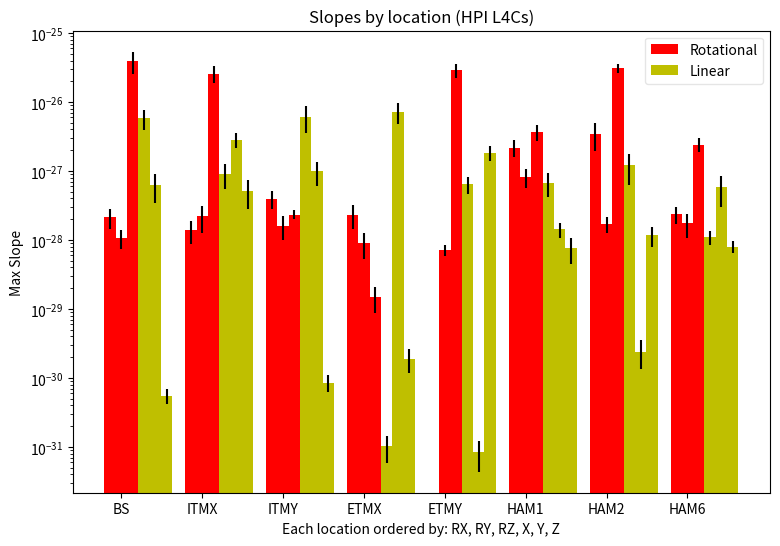

Generate this figure with matplotlib:
# -*- coding: utf-8 -*-
"""
Spyder Editor

This is a temporary script file.
"""

import numpy as np
import matplotlib.pyplot as plt

N = 8
rot1 = (2.1374843572e-28, 1.39022425208e-28, 3.97461945027e-28, 2.34208296966e-28, 0, 2.18864645655e-27, 3.42287217651e-27, 2.37939356605e-28)
rot1Std = (6.97556826824e-29, 5.08254417314e-29, 1.14545110958e-28, 8.88875057904e-29, 0, 5.88453346638e-28, 1.49695435884e-27, 6.60495756017e-29)

rot2 = (1.08249310608e-28, 2.20635800478e-28, 1.60571505682e-28, 8.95289854378e-29, 7.11013836229e-29, 8.11710496305e-28, 1.71609182815e-28, 1.73935659009e-28)
rot2Std = (3.35467914241e-29, 9.42027465576e-29, 6.04356686081e-29, 3.71220379284e-29, 1.276425212e-29, 2.41937175768e-28, 4.72014918475e-29, 6.7671832184e-29)

rot3 = (3.97775831075e-26, 2.58103573215e-26, 2.33588693011e-28, 1.48614362339e-29, 2.89271034541e-26, 3.72563807902e-27, 3.08229903031e-26, 2.41897573927e-27)
rot3Std = (1.38635566704e-26, 7.11196552929e-27, 3.42667464941e-29, 6.22752702756e-30, 6.92524663535e-27, 9.7083776029e-28, 4.86219590623e-27, 5.46916995739e-28)

'''rot4 = ()
rot4Std = ()

rot5 = ()
rot5Std = ()

rot6 = ()
rot6Std = ()'''

ind = np.arange(N)  # the x locations for the groups
width = 0.35 / 2.5      # the width of the bars

fig, ax = plt.subplots(figsize=(9,6))
rects1 = ax.bar(ind, rot1, width, color='r', yerr=rot1Std)
rects2 = ax.bar(ind + width, rot2, width, color='r', yerr=rot2Std)
rects3 = ax.bar(ind + 2 * width, rot3, width, color='r', yerr=rot3Std)
'''rects4 = ax.bar(ind + 3 * width, rot4, width, color='r', yerr=rot4Std)
rects5 = ax.bar(ind + 4 * width, rot5, width, color='r', yerr=rot5Std)
rects6 = ax.bar(ind + 5 * width, rot6, width, color='r', yerr=rot6Std)'''

lin1 = (5.81244577918e-27, 9.14585742236e-28, 6.12635210327e-27, 1.02000249965e-31, 6.39805256648e-28, 6.76680920388e-28, 1.20535158617e-27, 1.09685379029e-28)
lin1Std = (1.87937175552e-27, 3.69245418486e-28, 2.58030575018e-27, 4.43727974598e-32, 1.72859694812e-28, 2.49731852084e-28, 5.69294202593e-28, 2.64055582396e-29)

lin2 = (6.21328753945e-28, 2.84871251336e-27, 9.90151577096e-28, 7.27493347039e-27, 8.35923275743e-32, 1.42155425769e-28, 2.41923212367e-30, 5.77917062403e-28)
lin2Std = (2.80330889744e-28, 7.2337596556e-28, 3.74899891691e-28, 2.3922240551e-27, 3.98467911207e-32, 3.47405100957e-29, 1.08583261503e-30, 2.76466325914e-28)

lin3 = (5.55184576962e-31, 5.13499543378e-28, 8.55289156505e-31, 1.90623619349e-30, 1.85107781438e-27, 7.64616344106e-29, 1.16276886475e-28, 8.04650585916e-29)
lin3Std = (1.42154987943e-31, 2.35734384389e-28, 2.38142897528e-31, 7.32776855931e-31, 4.59137190902e-28, 3.09773033733e-29, 3.6857152663e-29, 1.51326172367e-29)

'''lin4 = ()
lin4Std = ()

lin5 = ()
lin5Std = ()

lin6 = ()
lin6Std = ()'''

rects7 = ax.bar(ind + 3 * width, lin1, width, color='y', yerr=lin1Std)
rects8 = ax.bar(ind + 4 * width, lin2, width, color='y', yerr=lin2Std)
rects9 = ax.bar(ind + 5 * width, lin3, width, color='y', yerr=lin3Std)
'''rects10 = ax.bar(ind + 9 * width, lin4, width, color='y', yerr=lin4Std)
rects11 = ax.bar(ind + 10 * width, lin5, width, color='y', yerr=lin5Std)
rects12 = ax.bar(ind + 11 * width, lin6, width, color='y', yerr=lin6Std)'''

# add some text for labels, title and axes ticks
ax.set_ylabel('Max Slope')
ax.set_xlabel('Each location ordered by: RX, RY, RZ, X, Y, Z')
ax.set_title('Slopes by location (HPI L4Cs)')
ax.set_xticks(ind + width)
ax.set_xticklabels(('BS', 'ITMX', 'ITMY', 'ETMX', 'ETMY', 'HAM1', 'HAM2', 'HAM6'))

legend = ax.legend((rects1[0], rects7[0]), ('Rotational', 'Linear'))
legend.get_frame().set_alpha(0.5)

def autolabel(rects):
    # attach some text labels
    for rect in rects:
        height = rect.get_height()
        ax.text(rect.get_x() + rect.get_width()/2., 1.05*height,
                '%d' % int(height),
                ha='center', va='bottom')

#autolabel(rects1)
#autolabel(rects2)

plt.yscale('log')

plt.savefig('hist.png')
plt.close()
